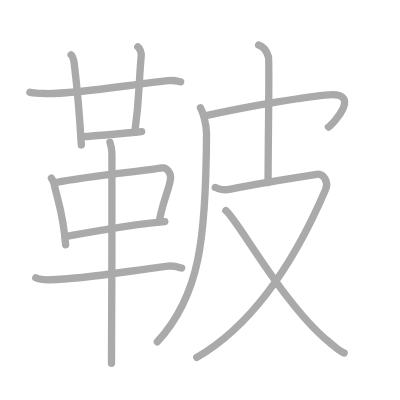
t = 0.00 s
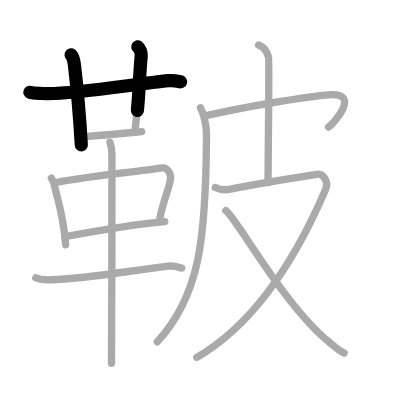
t = 2.75 s
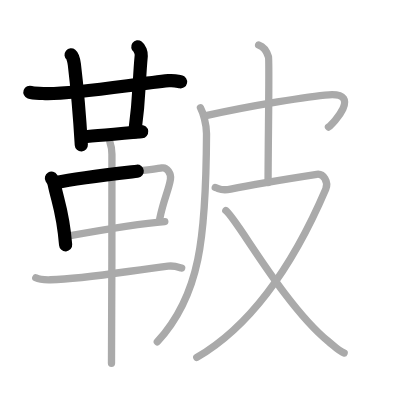
t = 5.50 s
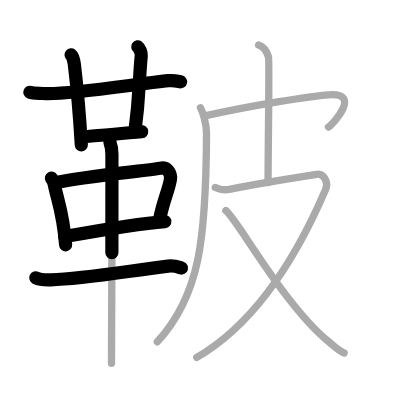
t = 8.50 s
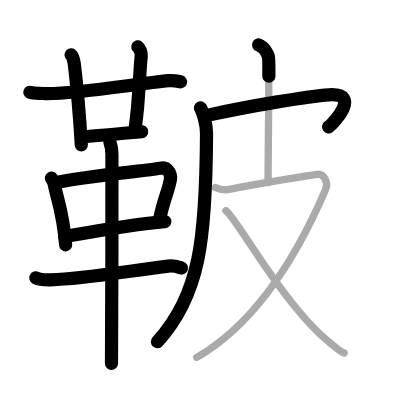
t = 11.25 s
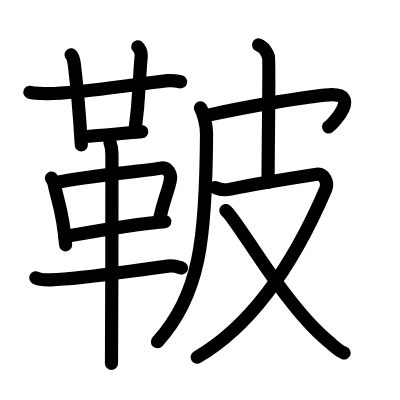
t = 14.00 s

The animated SVG that drew these frames (rendered in a browser with its animation timeline set to each time). Animation: 14 SMIL elements (animate=14); one cycle of 14.00 s.

<?xml version="1.0" standalone="no"?>
<!DOCTYPE svg PUBLIC "-//W3C//DTD SVG 1.1//EN"   "http://www.w3.org/Graphics/SVG/1.1/DTD/svg11.dtd">
<svg width="400px" height="400px"  version="1.1" xmlns="http://www.w3.org/2000/svg">
  <defs>
    <marker id="Triangle" viewBox="0 0 10 10" refX="0" refY="5" markerUnits="strokeWidth" markerWidth="3" style="stroke-opacity:0%;fill:#aaaaaa;" markerHeight="2" orient="auto">
      <path d="M 0 0 L 10 5 L 0 10 z" />
    </marker>
    
    <marker id="Arrow" viewBox="0 0 10 10" refX="5" refY="5" markerUnits="strokeWidth" markerWidth="1.8" style="stroke-opacity:0%;fill:#770000;" markerHeight="2" orient="auto">
      <path d="M 0 4 L 6 4 L 4 1 L 10 5 L 4 9 L 6 6 L 0 6 z" />
        <circle cx="5" cy="5" r="5" />
      </marker>
    
    <marker id="TriangleRed" viewBox="0 0 10 10" refX="0" refY="5" markerUnits="strokeWidth" markerWidth="3" style="stroke-opacity:0%;fill:#CC0000;" markerHeight="2" orient="auto">
      <path d="M 0 0 L 10 5 L 0 10 z" />
    </marker>
    
    <marker id="ArrowRed" viewBox="0 0 10 10" refX="5" refY="5" markerUnits="strokeWidth" markerWidth="1.8" style="stroke-opacity:0%;fill:#CC0000;" markerHeight="2" orient="auto">
      <path d="M 0 4 L 6 4 L 4 1 L 10 5 L 4 9 L 6 6 L 0 6 z" />
        <circle cx="5" cy="5" r="5" />
      </marker>
    
  </defs>
  
  <path style="fill:#ffffff; fill-opacity:100%; fill-rule:evenodd; stroke-width:0;" d="M 0 0 L 400px 0 L 400px 400px L 0 400px L 0 0" />

  <g transform="scale(3.6697247706422 3.6697247706422)">
<path style="fill:none; fill-opacity:0%; fill-rule:evenodd; stroke:#aaaaaa; stroke-opacity:100%; stroke-width: 1.5pt; stroke-linejoin:round; stroke-linecap:round;" d="M8.15 25.14c0.93 0.33 2.65 0.25 3.59 0.33C18.25 26 36 23 45.94 21.98c1.55-0.16 2.5 0.16 3.28 0.32"></path>
<path style="fill:none; fill-opacity:0%; fill-rule:evenodd; stroke:#aaaaaa; stroke-opacity:100%; stroke-width: 1.5pt; stroke-linejoin:round; stroke-linecap:round;" d="M19.37 14.96c0.49 0.4 0.79 1.8 0.89 2.6c0.86 7.16 1.37 12.89 1.9 21.94"></path>
<path style="fill:none; fill-opacity:0%; fill-rule:evenodd; stroke:#aaaaaa; stroke-opacity:100%; stroke-width: 1.5pt; stroke-linejoin:round; stroke-linecap:round;" d="M37.55 12.75c0.52 0.37 1.01 1.65 0.94 2.4c-0.73 7.68-0.36 10.56-1.75 20.88"></path>
<path style="fill:none; fill-opacity:0%; fill-rule:evenodd; stroke:#aaaaaa; stroke-opacity:100%; stroke-width: 1.5pt; stroke-linejoin:round; stroke-linecap:round;" d="M22.33 37.25c1.77 0 14.68-1.23 16.27-1.37"></path>
<path style="fill:none; fill-opacity:0%; fill-rule:evenodd; stroke:#aaaaaa; stroke-opacity:100%; stroke-width: 1.5pt; stroke-linejoin:round; stroke-linecap:round;" d="M14.01 48.55c0.3 0.51 0.61 0.93 0.74 1.56c1.04 5.01 2.42 7.59 3.13 16.6"></path>
<path style="fill:none; fill-opacity:0%; fill-rule:evenodd; stroke:#aaaaaa; stroke-opacity:100%; stroke-width: 1.5pt; stroke-linejoin:round; stroke-linecap:round;" d="M15.29 49.73c8.81-1.83 25.07-3.25 28.85-3.96c1.38-0.26 2.55 1.56 2.31 3.07c-0.5 3.1-1.83 5.36-2.92 10.75"></path>
<path style="fill:none; fill-opacity:0%; fill-rule:evenodd; stroke:#aaaaaa; stroke-opacity:100%; stroke-width: 1.5pt; stroke-linejoin:round; stroke-linecap:round;" d="M17.65 64.47c4.44-0.8 19.93-3.56 27.26-4.09"></path>
<path style="fill:none; fill-opacity:0%; fill-rule:evenodd; stroke:#aaaaaa; stroke-opacity:100%; stroke-width: 1.5pt; stroke-linejoin:round; stroke-linecap:round;" d="M9.75 75.7c1.06 0.54 2.99 0.57 4.06 0.54C23 76 33.78 74 45.79 72.52c1.75-0.21 2.82 0.26 3.71 0.53"></path>
<path style="fill:none; fill-opacity:0%; fill-rule:evenodd; stroke:#aaaaaa; stroke-opacity:100%; stroke-width: 1.5pt; stroke-linejoin:round; stroke-linecap:round;" d="M29.96 38.75c0.36 1 0.54 2.23 0.54 3.25c0 8.5 0 50.75-0.12 57"></path>
<path style="fill:none; fill-opacity:0%; fill-rule:evenodd; stroke:#aaaaaa; stroke-opacity:100%; stroke-width: 1.5pt; stroke-linejoin:round; stroke-linecap:round;" d="M54.63 29.37c0.67 1.22 1.67 4.54 1.65 7.07c-0.13 28.58-1.78 44.06-13.41 56.7"></path>
<path style="fill:none; fill-opacity:0%; fill-rule:evenodd; stroke:#aaaaaa; stroke-opacity:100%; stroke-width: 1.5pt; stroke-linejoin:round; stroke-linecap:round;" d="M56.13 31.51c12.4-2.76 28.38-5.34 33.51-5.68c9.03-0.59 1.15 7.91-0.13 8.78"></path>
<path style="fill:none; fill-opacity:0%; fill-rule:evenodd; stroke:#aaaaaa; stroke-opacity:100%; stroke-width: 1.5pt; stroke-linejoin:round; stroke-linecap:round;" d="M70.47 12.25c1.5 0.5 2.39 2.25 2.69 3.25s-0.11 24-0.11 34.25"></path>
<path style="fill:none; fill-opacity:0%; fill-rule:evenodd; stroke:#aaaaaa; stroke-opacity:100%; stroke-width: 1.5pt; stroke-linejoin:round; stroke-linecap:round;" d="M58.65 51.1c1.31 0.37 1.6 0.98 4.21 0.43c5.58-1.17 17.9-3.18 23.46-4.04c1.85-0.29 3.26 2.13 2.45 4.03C82.25 66.75 71.5 87 53.62 97.39"></path>
<path style="fill:none; fill-opacity:0%; fill-rule:evenodd; stroke:#aaaaaa; stroke-opacity:100%; stroke-width: 1.5pt; stroke-linejoin:round; stroke-linecap:round;" d="M61.54 57.37C64.5 59.5 77.25 83 89.48 93.04c1.75 1.43 2.79 2.62 4.3 3.15"></path>

<path style="fill:none; fill-opacity:0%; fill-rule:evenodd; stroke:#000000; stroke-opacity:100%; stroke-width: 2.7pt; stroke-linejoin:round; stroke-linecap:round;" d="M8.15 25.14c0.93 0.33 2.65 0.25 3.59 0.33C18.25 26 36 23 45.94 21.98c1.55-0.16 2.5 0.16 3.28 0.32" pathLength="100" stroke-dashoffset="100" stroke-dasharray="100 105"><animate id="dashAnim1" attributeName="stroke-dashoffset" from="100" to="0" dur="1s" calcMode="linear" fill="freeze"/></path>
<path style="fill:none; fill-opacity:0%; fill-rule:evenodd; stroke:#000000; stroke-opacity:100%; stroke-width: 2.7pt; stroke-linejoin:round; stroke-linecap:round;" d="M19.37 14.96c0.49 0.4 0.79 1.8 0.89 2.6c0.86 7.16 1.37 12.89 1.9 21.94" pathLength="100" stroke-dashoffset="100" stroke-dasharray="100 105"><animate id="dashAnim2" attributeName="stroke-dashoffset" from="100" to="0" dur="1s" calcMode="linear" begin="dashAnim1.end" fill="freeze"/></path>
<path style="fill:none; fill-opacity:0%; fill-rule:evenodd; stroke:#000000; stroke-opacity:100%; stroke-width: 2.7pt; stroke-linejoin:round; stroke-linecap:round;" d="M37.55 12.75c0.52 0.37 1.01 1.65 0.94 2.4c-0.73 7.68-0.36 10.56-1.75 20.88" pathLength="100" stroke-dashoffset="100" stroke-dasharray="100 105"><animate id="dashAnim3" attributeName="stroke-dashoffset" from="100" to="0" dur="1s" calcMode="linear" begin="dashAnim2.end" fill="freeze"/></path>
<path style="fill:none; fill-opacity:0%; fill-rule:evenodd; stroke:#000000; stroke-opacity:100%; stroke-width: 2.7pt; stroke-linejoin:round; stroke-linecap:round;" d="M22.33 37.25c1.77 0 14.68-1.23 16.27-1.37" pathLength="100" stroke-dashoffset="100" stroke-dasharray="100 105"><animate id="dashAnim4" attributeName="stroke-dashoffset" from="100" to="0" dur="1s" calcMode="linear" begin="dashAnim3.end" fill="freeze"/></path>
<path style="fill:none; fill-opacity:0%; fill-rule:evenodd; stroke:#000000; stroke-opacity:100%; stroke-width: 2.7pt; stroke-linejoin:round; stroke-linecap:round;" d="M14.01 48.55c0.3 0.51 0.61 0.93 0.74 1.56c1.04 5.01 2.42 7.59 3.13 16.6" pathLength="100" stroke-dashoffset="100" stroke-dasharray="100 105"><animate id="dashAnim5" attributeName="stroke-dashoffset" from="100" to="0" dur="1s" calcMode="linear" begin="dashAnim4.end" fill="freeze"/></path>
<path style="fill:none; fill-opacity:0%; fill-rule:evenodd; stroke:#000000; stroke-opacity:100%; stroke-width: 2.7pt; stroke-linejoin:round; stroke-linecap:round;" d="M15.29 49.73c8.81-1.83 25.07-3.25 28.85-3.96c1.38-0.26 2.55 1.56 2.31 3.07c-0.5 3.1-1.83 5.36-2.92 10.75" pathLength="100" stroke-dashoffset="100" stroke-dasharray="100 105"><animate id="dashAnim6" attributeName="stroke-dashoffset" from="100" to="0" dur="1s" calcMode="linear" begin="dashAnim5.end" fill="freeze"/></path>
<path style="fill:none; fill-opacity:0%; fill-rule:evenodd; stroke:#000000; stroke-opacity:100%; stroke-width: 2.7pt; stroke-linejoin:round; stroke-linecap:round;" d="M17.65 64.47c4.44-0.8 19.93-3.56 27.26-4.09" pathLength="100" stroke-dashoffset="100" stroke-dasharray="100 105"><animate id="dashAnim7" attributeName="stroke-dashoffset" from="100" to="0" dur="1s" calcMode="linear" begin="dashAnim6.end" fill="freeze"/></path>
<path style="fill:none; fill-opacity:0%; fill-rule:evenodd; stroke:#000000; stroke-opacity:100%; stroke-width: 2.7pt; stroke-linejoin:round; stroke-linecap:round;" d="M9.75 75.7c1.06 0.54 2.99 0.57 4.06 0.54C23 76 33.78 74 45.79 72.52c1.75-0.21 2.82 0.26 3.71 0.53" pathLength="100" stroke-dashoffset="100" stroke-dasharray="100 105"><animate id="dashAnim8" attributeName="stroke-dashoffset" from="100" to="0" dur="1s" calcMode="linear" begin="dashAnim7.end" fill="freeze"/></path>
<path style="fill:none; fill-opacity:0%; fill-rule:evenodd; stroke:#000000; stroke-opacity:100%; stroke-width: 2.7pt; stroke-linejoin:round; stroke-linecap:round;" d="M29.96 38.75c0.36 1 0.54 2.23 0.54 3.25c0 8.5 0 50.75-0.12 57" pathLength="100" stroke-dashoffset="100" stroke-dasharray="100 105"><animate id="dashAnim9" attributeName="stroke-dashoffset" from="100" to="0" dur="1s" calcMode="linear" begin="dashAnim8.end" fill="freeze"/></path>
<path style="fill:none; fill-opacity:0%; fill-rule:evenodd; stroke:#000000; stroke-opacity:100%; stroke-width: 2.7pt; stroke-linejoin:round; stroke-linecap:round;" d="M54.63 29.37c0.67 1.22 1.67 4.54 1.65 7.07c-0.13 28.58-1.78 44.06-13.41 56.7" pathLength="100" stroke-dashoffset="100" stroke-dasharray="100 105"><animate id="dashAnim10" attributeName="stroke-dashoffset" from="100" to="0" dur="1s" calcMode="linear" begin="dashAnim9.end" fill="freeze"/></path>
<path style="fill:none; fill-opacity:0%; fill-rule:evenodd; stroke:#000000; stroke-opacity:100%; stroke-width: 2.7pt; stroke-linejoin:round; stroke-linecap:round;" d="M56.13 31.51c12.4-2.76 28.38-5.34 33.51-5.68c9.03-0.59 1.15 7.91-0.13 8.78" pathLength="100" stroke-dashoffset="100" stroke-dasharray="100 105"><animate id="dashAnim11" attributeName="stroke-dashoffset" from="100" to="0" dur="1s" calcMode="linear" begin="dashAnim10.end" fill="freeze"/></path>
<path style="fill:none; fill-opacity:0%; fill-rule:evenodd; stroke:#000000; stroke-opacity:100%; stroke-width: 2.7pt; stroke-linejoin:round; stroke-linecap:round;" d="M70.47 12.25c1.5 0.5 2.39 2.25 2.69 3.25s-0.11 24-0.11 34.25" pathLength="100" stroke-dashoffset="100" stroke-dasharray="100 105"><animate id="dashAnim12" attributeName="stroke-dashoffset" from="100" to="0" dur="1s" calcMode="linear" begin="dashAnim11.end" fill="freeze"/></path>
<path style="fill:none; fill-opacity:0%; fill-rule:evenodd; stroke:#000000; stroke-opacity:100%; stroke-width: 2.7pt; stroke-linejoin:round; stroke-linecap:round;" d="M58.65 51.1c1.31 0.37 1.6 0.98 4.21 0.43c5.58-1.17 17.9-3.18 23.46-4.04c1.85-0.29 3.26 2.13 2.45 4.03C82.25 66.75 71.5 87 53.62 97.39" pathLength="100" stroke-dashoffset="100" stroke-dasharray="100 105"><animate id="dashAnim13" attributeName="stroke-dashoffset" from="100" to="0" dur="1s" calcMode="linear" begin="dashAnim12.end" fill="freeze"/></path>
<path style="fill:none; fill-opacity:0%; fill-rule:evenodd; stroke:#000000; stroke-opacity:100%; stroke-width: 2.7pt; stroke-linejoin:round; stroke-linecap:round;" d="M61.54 57.37C64.5 59.5 77.25 83 89.48 93.04c1.75 1.43 2.79 2.62 4.3 3.15" pathLength="100" stroke-dashoffset="100" stroke-dasharray="100 105"><animate id="dashAnim14" attributeName="stroke-dashoffset" from="100" to="0" dur="1s" calcMode="linear" begin="dashAnim13.end" fill="freeze"/></path>

</g>

</svg>  
          
